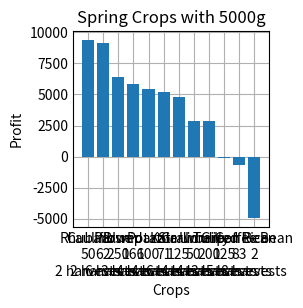

Write Python code to recreate this figure.
import matplotlib.pyplot as plt
import numpy as np
import math

plt.style.use('_mpl-gallery')

def calculatePickleValue(baseValue: int):
    return math.trunc(2 * baseValue + 50)

def calculateWineValue(baseValue: int):
    return math.trunc(3* baseValue)

def calculateJuiceValue(baseValue: int):
    return math.trunc(2.25 * baseValue)

cropQuality = {
    'None' : {
        "0": [0.97, 0.02, 0.01],
        "1": [0.91, 0.06, 0.03],
        "2": [0.85, 0.1, 0.05],
        "3": [0.8, 0.13, 0.07],
        "4": [0.75, 0.16, 0.09],
        "5": [0.69, 0.2, 0.11],
        "6": [0.64, 0.23, 0.13],
        "7": [0.60, 0.25, 0.15],
        "8": [0.55, 0.28, 0.17],
        "9": [0.50, 0.31, 0.19],
        "10": [0.46, 0.33, 0.21],
        "11": [0.42, 0.35, 0.23],
        "12": [0.38, 0.37, 0.25],
        "13": [0.34, 0.39, 0.27],
        "14": [0.30, 0.41, 0.29]
    },
    
    "Basic Fertilizer" : {
        "0": [0.88, 0.08, 0.04],
        "1": [0.77, 0.15, 0.08],
        "2": [0.68, 0.20, 0.12],
        "3": [0.59, 0.26, 0.15],
        "4": [0.50, 0.31, 0.19],
        "5": [0.42, 0.35, 0.23],
        "6": [0.35, 0.39, 0.26],
        "7": [0.28, 0.42, 0.30],
        "8": [0.22, 0.44, 0.34],
        "9": [0.16, 0.47, 0.37],
        "10": [0.15, 0.44, 0.41],
        "11": [0.14, 0.41, 0.45],
        "12": [0.13, 0.39, 0.48],
        "13": [0.12, 0.36, 0.52],
        "14": [0.11, 0.33, 0.56]
    },

    'Quality Fertilizer' : {
        "0": [0.78, 0.14, 0.08],
        "1": [0.64, 0.23, 0.13],
        "2": [0.52, 0.30, 0.18],
        "3": [0.40, 0.36, 0.24],
        "4": [0.30, 0.41, 0.29],
        "5": [0.21, 0.45, 0.34],
        "6": [0.15, 0.45, 0.40],
        "7": [0.14, 0.41, 0.45],
        "8": [0.13, 0.37, 0.50],
        "9": [0.11, 0.33, 0.56],
        "10": [0.10, 0.29, 0.61],
        "11": [0.09, 0.25, 0.66],
        "12": [0.07, 0.21, 0.72],
        "13": [0.06, 0.17, 0.77],
        "14": [0.04, 0.13, 0.82]
        },

    'Deluxe Fertilizer' : {
        "0": [0, 0.84, 0.10, 0.06],
        "1": [0, 0.75, 0.16, 0.09],
        "2": [0, 0.66, 0.22, 0.13],
        "3": [0, 0.57, 0.27, 0.16],
        "4": [0, 0.49, 0.31, 0.20],
        "5": [0, 0.42, 0.35, 0.23],
        "6": [0, 0.35, 0.39, 0.27],
        "7": [0, 0.28, 0.42, 0.30],
        "8": [0, 0.22, 0.45, 0.34],
        "9": [0, 0.16, 0.47, 0.37],
        "10": [0, 0.11, 0.48, 0.41],
        "11": [0, 0.07, 0.49, 0.44],
        "12": [0, 0.03, 0.50, 0.47],
        "14": [0, 0, 0.46, 0.55]
        }
}

#Cost per seed, base value, base jelly, base wine, grow time, regrow time, extra produce, chance of extra produce
cropDictionary = {
    "Spring": {
        "Blue Jazz": [30, 50, 0, 0, 7, 0, 0, 0],
        "Cauliflower": [80, 175, calculatePickleValue(175), calculateJuiceValue(175), 12, 0, 0, 0],
        "Coffee Bean": [2500, 15, 0, calculatePickleValue(15), 10, 2, 3, 1],
        "Garlic": [40, 60, calculatePickleValue(60), calculateJuiceValue(60), 4, 0, 0, 0],
        "Green Bean": [60, 40, calculatePickleValue(40), calculateJuiceValue(40), 10, 3, 0, 0],
        "Kale": [70, 110, calculatePickleValue(110), calculateJuiceValue(110), 6, 0, 0, 0],
        "Parsnip": [20, 35, calculatePickleValue(35), calculateJuiceValue(35), 4, 0, 0, 0],
        "Potato": [50, 80, calculatePickleValue(80), calculateJuiceValue(80), 6, 0, 1, 0.25],
        "Rhubarb": [100, 220, calculatePickleValue(220), calculateJuiceValue(220), 13, 0, 0, 0],
        "Strawberry": [100, 120, calculatePickleValue(120), calculateWineValue(120), 8, 4, 1, 0.02],
        "Tulip": [25, 30, 0, 0, 6, 0, 0, 0],
        "Unmilled Rice": [40, 30, calculatePickleValue(30), calculateJuiceValue(30), 8, 0, 1, 0.11],
        }
    }

def sortKeyFunction(e):
    return e[1]
"""
farmingLevel = int(input("What level farming are you?\n"))
tillerCheck = input("Do you have the tiller skill | Y/N\n")
artisanCheck = input("Do you have the artisan skill | Y/N\n")
seedMoney = int(input("How much g do you have for seeds\n"))
fertiliserInput = int(input("Fertiliser | 0 | 1 | 2 | 3 |\n"))
userInput = input("Spring crops: Raw, Jar, Keg\n")
"""

def generatePlot(farmingLevel,tillerCheck,artisanCheck,seedMoney,fertiliserInput,userInput, day):
    cropList = []
    cropValues = []

    if tillerCheck.lower() == "y":
        tillerBonus = 1.1

    if artisanCheck.lower() == "y":
        artisanBonus = 1.4

    if fertiliserInput == 0:
        harvestRatio = cropQuality["None"][str(farmingLevel)]
    elif fertiliserInput == 1:
        harvestRatio = cropQuality["Basic Fertilizer"][str(farmingLevel)]
    elif fertiliserInput == 2:
        harvestRatio = cropQuality["Quality Fertilizer"][str(farmingLevel)]
    elif fertiliserInput == 3:
        harvestRatio = cropQuality["Deluxe Fertilizer"][str(farmingLevel)]

    if userInput.lower() == "raw":
        #do the rawr
        for x, y in cropDictionary["Spring"].items():
            seedAmount = seedMoney // y[0]
            profitFromRaw = 0
            print (x, harvestRatio)
            cropQualityMultiplier = 1
            #Extra regrows
            if y[5] != 0:
                dayOfRegrowthStart = day + y[4]
                numHarvests = (28 - dayOfRegrowthStart) // y[5]
            if y[5] == 0:
                numHarvests = (28-day) // y[4]
            for qualityLevel in harvestRatio:
                print (math.trunc(seedAmount * y[1] * qualityLevel * cropQualityMultiplier  * tillerBonus))
                profitFromRaw += (seedAmount * y[1] * qualityLevel * cropQualityMultiplier * tillerBonus)
                cropQualityMultiplier += 0.25

            cropList.append([x + "\n" + str(seedAmount) + "\n" + str(numHarvests) + " harvests", math.trunc(profitFromRaw-(seedMoney))])    
            
    elif userInput.lower() == "jar":
        #my dick in a jar
        pass
    elif userInput.lower() == "keg":
        #PEG ME MOMMY
        pass

    cropList.sort(reverse=True, key=sortKeyFunction)
    cropNames = []
    cropValues = []

    for crop in cropList:
        cropNames.append(crop[0])
        cropValues.append(crop[1])

    # make data:
    crops = cropNames
    values = cropValues

    plt.bar(crops,values)
    plt.title(f'Spring Crops with {seedMoney}g')
    plt.xlabel("Crops")
    plt.ylabel("Profit")
generatePlot(10,"y","y",5000,0,"raw", 1)
#generatePlot(10,"y","y",5000,3,"raw", 5)
plt.show()